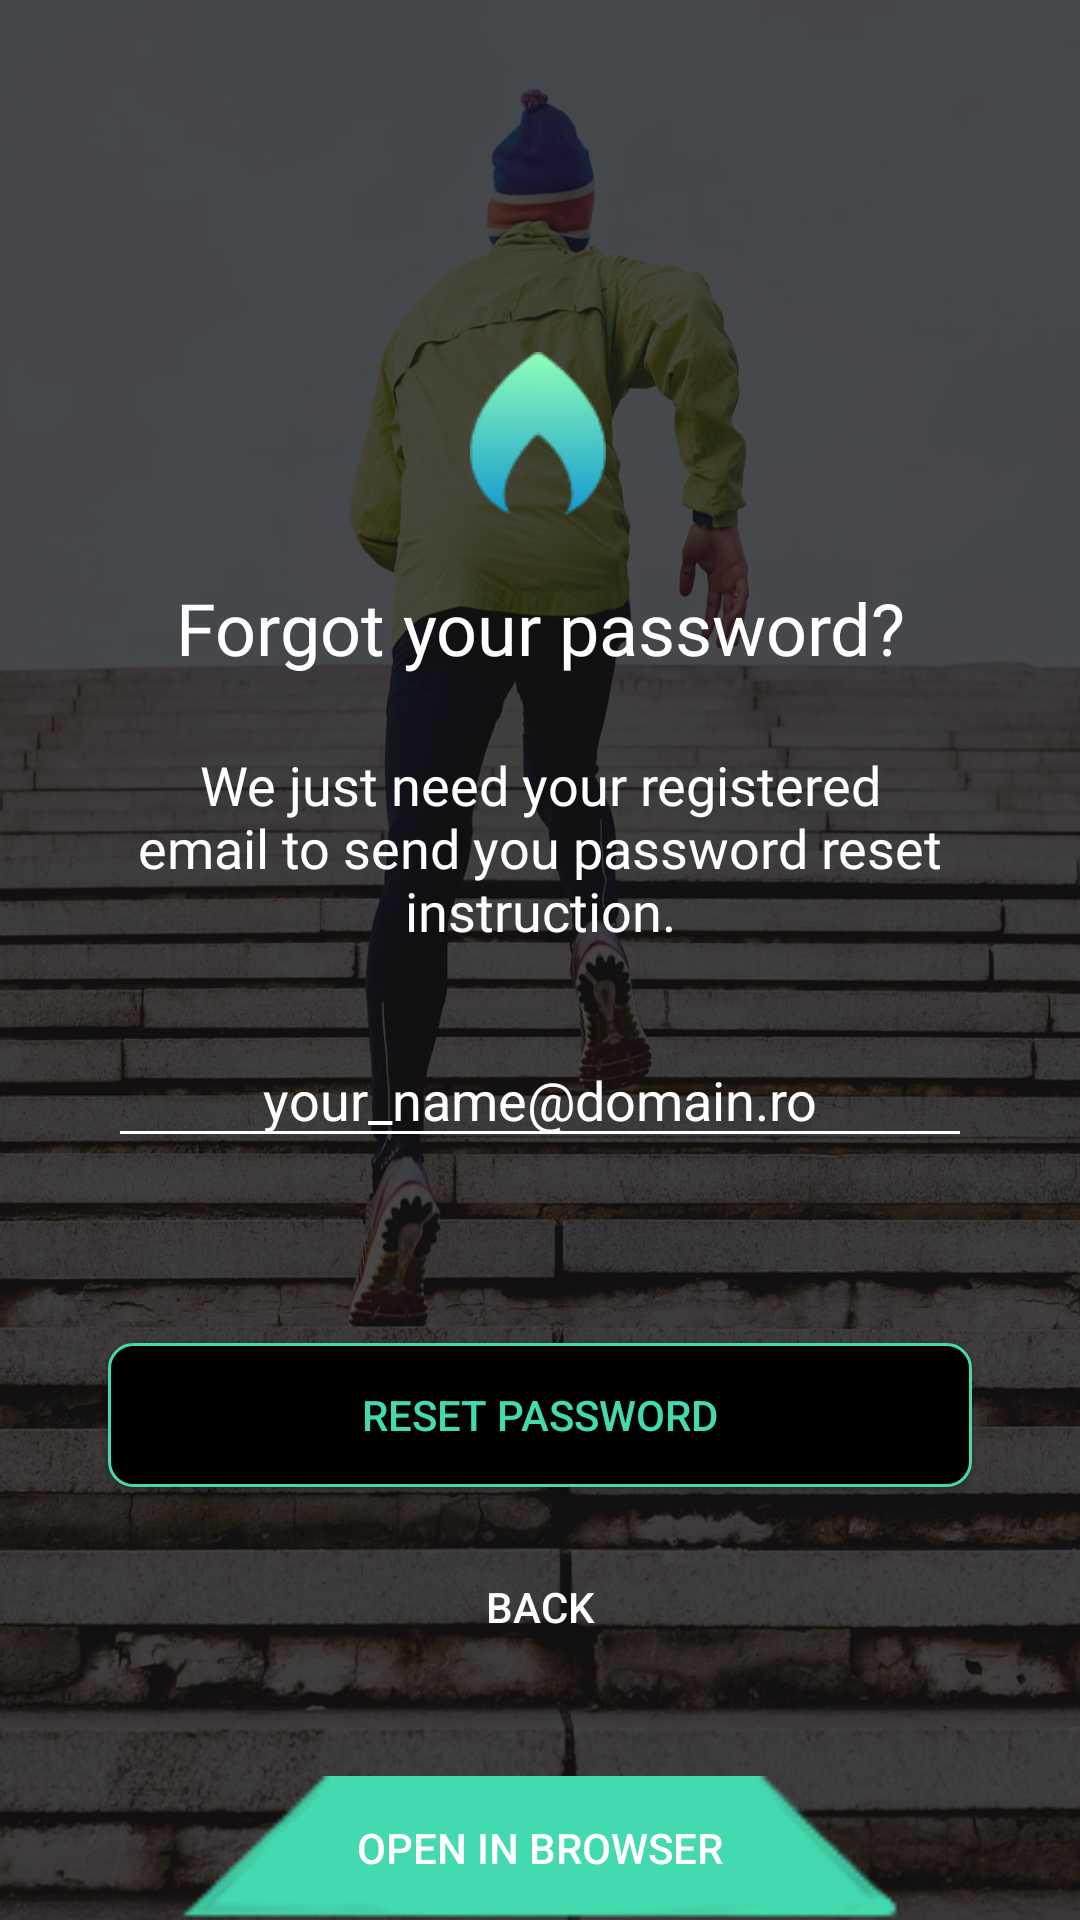

The Android layout XML behind this screen, and the referenced resources:
<!-- AndroidManifest.xml: application theme AppTheme -->
<!-- res/layout/activity_forgot_password.xml -->
<?xml version="1.0" encoding="utf-8"?>
<androidx.constraintlayout.widget.ConstraintLayout xmlns:android="http://schemas.android.com/apk/res/android"
    xmlns:app="http://schemas.android.com/apk/res-auto"
    xmlns:tools="http://schemas.android.com/tools"
    android:layout_width="match_parent"
    android:layout_height="match_parent"
    tools:context=".screens.forgot_password.ForgotPassword"
    android:background="@drawable/guest_screen_background">

    <View
        android:id="@+id/view"
        android:layout_width="match_parent"
        android:layout_height="match_parent"
        android:background="@color/black_background" />

    <ImageView
        android:id="@+id/icon"
        android:layout_width="@dimen/space_0dp"
        android:layout_height="@dimen/space_0dp"
        android:src="@drawable/vector"
        app:layout_constraintBottom_toBottomOf="parent"
        app:layout_constraintDimensionRatio="1:1"
        app:layout_constraintEnd_toEndOf="parent"
        app:layout_constraintHorizontal_bias="0.498"
        app:layout_constraintStart_toStartOf="parent"
        app:layout_constraintTop_toTopOf="parent"
        app:layout_constraintVertical_bias="0.2"
        app:layout_constraintWidth_percent="0.15" />

    <TextView
        android:id="@+id/forgot_password"
        android:layout_width="0dp"
        android:layout_height="wrap_content"
        android:fontFamily="@font/roboto_medium"
        android:text="@string/forgot_password"
        android:textColor="@color/color_white"
        android:textSize="@dimen/dim_24sp"
        android:textAlignment="center"
        app:layout_constraintBottom_toBottomOf="parent"
        app:layout_constraintEnd_toEndOf="parent"
        app:layout_constraintStart_toStartOf="parent"
        app:layout_constraintTop_toBottomOf="@id/icon"
        app:layout_constraintVertical_bias="0.05"
        app:layout_constraintWidth_percent="0.8" />

    <TextView
        android:id="@+id/forgot_password_description"
        android:layout_width="0dp"
        android:layout_height="wrap_content"
        android:fontFamily="@font/roboto_light"
        android:text="@string/forgot_password_description"
        android:textColor="@color/color_white"
        android:textSize="@dimen/text_18sp"
        android:textAlignment="center"
        android:layout_marginTop="@dimen/space_24dp"
        app:layout_constraintEnd_toEndOf="@id/forgot_password"
        app:layout_constraintStart_toStartOf="@id/forgot_password"
        app:layout_constraintTop_toBottomOf="@+id/forgot_password" />

    <EditText
        android:id="@+id/email"
        android:layout_width="0dp"
        android:layout_height="@dimen/margin_42dp"
        android:textColor="@color/color_white"
        android:ems="10"
        android:inputType="textEmailAddress"
        android:backgroundTint="@color/color_white"
        android:hint="@string/email_example"
        android:textColorHint="@color/color_white"
        android:textAlignment="center"
        app:layout_constraintBottom_toBottomOf="parent"
        app:layout_constraintEnd_toEndOf="@+id/forgot_password"
        app:layout_constraintStart_toStartOf="@+id/forgot_password"
        app:layout_constraintTop_toBottomOf="@+id/forgot_password_description"
        app:layout_constraintVertical_bias="0.1" />

    <Button
        android:id="@+id/reset_password"
        android:onClick="goToLoginScreenAndSendEmail"
        android:layout_width="@dimen/space_0dp"
        android:layout_height="wrap_content"
        android:background="@drawable/btn_rounded_8dp_black_green"
        android:text="@string/reset_password"
        android:textColor="@color/cyan"
        app:layout_constraintBottom_toBottomOf="@+id/view"
        app:layout_constraintEnd_toEndOf="@id/forgot_password"
        app:layout_constraintStart_toStartOf="@id/forgot_password"
        app:layout_constraintTop_toBottomOf="@+id/email"
        app:layout_constraintVertical_bias="0.3" />

    <Button
        android:id="@+id/back"
        android:onClick="goToLoginScreen"
        android:layout_width="wrap_content"
        android:layout_height="wrap_content"
        android:background="@drawable/btn_rounded_8dp_transparent_noborder"
        android:text="@string/back"
        android:textColor="@color/color_white"
        android:layout_marginTop="@dimen/space_16dp"
        app:layout_constraintEnd_toEndOf="@id/forgot_password"
        app:layout_constraintStart_toStartOf="@id/forgot_password"
        app:layout_constraintTop_toBottomOf="@+id/reset_password" />

    <Button
        android:id="@+id/open_in_browser"
        android:onClick="goToBrowser"
        android:layout_width="0dp"
        android:layout_height="wrap_content"
        android:background="@drawable/btn_green_trapeze"
        android:text="@string/open_in_browser"
        android:textColor="@color/color_white"
        android:layout_marginTop="@dimen/space_16dp"
        android:backgroundTint="@color/cyan"
        app:layout_constraintDimensionRatio="5:1"
        app:layout_constraintWidth_percent="0.5"
        app:layout_constraintEnd_toEndOf="@id/forgot_password"
        app:layout_constraintStart_toStartOf="@id/forgot_password"
        app:layout_constraintBottom_toBottomOf="parent"/>

</androidx.constraintlayout.widget.ConstraintLayout>
<!-- resources referenced by this layout -->
<resources>
  <color name="black_background">#B3000000</color>
  <color name="color_white">#FFFFFF</color>
  <color name="cyan">#44DAB0</color>
  <dimen name="dim_24sp">24sp</dimen>
  <dimen name="margin_42dp">42dp</dimen>
  <dimen name="space_0dp">0dp</dimen>
  <dimen name="space_16dp">16dp</dimen>
  <dimen name="space_24dp">24dp</dimen>
  <dimen name="text_18sp">18sp</dimen>
  <!-- drawable btn_green_trapeze: png bitmap (drawable, 2279 bytes) -->
  <!-- drawable btn_rounded_8dp_black_green (drawable) -->
  <shape
      xmlns:android="http://schemas.android.com/apk/res/android"
      android:shape="rectangle">
  
      <corners android:radius="@dimen/radius_8dp" />
      <solid android:color="@android:color/black" />
      <stroke
          android:width="@dimen/border_1dp"
          android:color="@color/cyan"/>
  </shape>
  <!-- drawable btn_rounded_8dp_transparent_noborder (drawable) -->
  <shape
      xmlns:android="http://schemas.android.com/apk/res/android"
      android:shape="rectangle">
  
      <corners android:radius="8dp" />
      <solid android:color="@android:color/transparent" />
  </shape>
  <!-- drawable guest_screen_background: jpg bitmap (drawable, 297697 bytes) -->
  <!-- drawable vector: png bitmap (drawable, 3542 bytes) -->
  <string name="back">BACK</string>
  <string name="email_example">your_name@domain.ro</string>
  <string name="forgot_password">Forgot your password?</string>
  <string name="forgot_password_description">We just need your registered email to send you password reset instruction.</string>
  <string name="open_in_browser">Open in browser</string>
  <string name="reset_password">RESET PASSWORD</string>
  <style name="AppTheme" parent="Theme.AppCompat.Light.NoActionBar">
          
          <item name="colorPrimary">@color/colorPrimary</item>
          <item name="colorPrimaryDark">@color/colorPrimaryDark</item>
          <item name="colorAccent">@color/colorAccent</item>
          <item name="android:statusBarColor">@color/colorPrimary</item>
          <item name="android:windowAnimationStyle">@style/CustomActivityAnimation</item>
      </style>
  <dimen name="radius_8dp">8dp</dimen>
  <dimen name="border_1dp">1dp</dimen>
  <color name="colorPrimary">#1A1A1A</color>
  <color name="colorPrimaryDark">#B3000000</color>
  <color name="colorAccent">#44DABD</color>
  <style name="CustomActivityAnimation" parent="@android:style/Animation.Activity">
          <item name="android:activityOpenEnterAnimation">@anim/slide_in_right</item>
          <item name="android:activityOpenExitAnimation">@anim/slide_out_left</item>
          <item name="android:activityCloseEnterAnimation">@anim/slide_in_left</item>
          <item name="android:activityCloseExitAnimation">@anim/slide_out_right</item>
      </style>
</resources>
